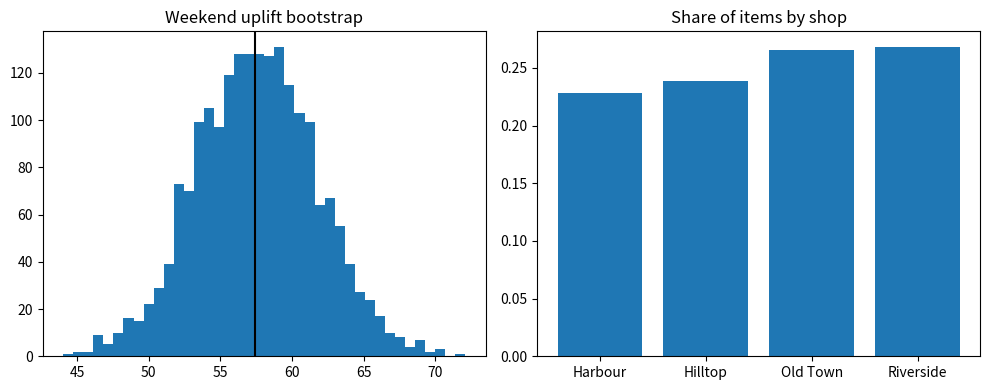

Write the Python code that produced this figure.
import numpy as np
import pandas as pd
import matplotlib.pyplot as plt

orders_df = pd.DataFrame({
    'shop': ['Riverside', 'Old Town', 'Hilltop', 'Harbour', 'Riverside', 'Old Town', 'Hilltop', 'Harbour', 'Riverside', 'Old Town', 'Hilltop', 'Harbour', 'Riverside', 'Old Town', 'Hilltop', 'Harbour', 'Riverside', 'Old Town', 'Hilltop', 'Harbour', 'Riverside', 'Old Town', 'Hilltop', 'Harbour', 'Riverside', 'Old Town', 'Hilltop', 'Harbour', 'Riverside', 'Old Town', 'Hilltop', 'Harbour', 'Riverside', 'Old Town', 'Hilltop', 'Harbour', 'Riverside', 'Old Town', 'Hilltop', 'Harbour', 'Riverside', 'Old Town'],
    'weekday': ['Mon', 'Tue', 'Wed', 'Thu', 'Fri', 'Sat', 'Sun', 'Mon', 'Tue', 'Wed', 'Thu', 'Fri', 'Sat', 'Sun', 'Mon', 'Tue', 'Wed', 'Thu', 'Fri', 'Sat', 'Sun', 'Mon', 'Tue', 'Wed', 'Thu', 'Fri', 'Sat', 'Sun', 'Mon', 'Tue', 'Wed', 'Thu', 'Fri', 'Sat', 'Sun', 'Mon', 'Tue', 'Wed', 'Thu', 'Fri', 'Sat', 'Sun'],
    'croissants': [99, 79, 89, 80, 73, 112, 112, 81, 66, 91, 67, 75, 126, 118, 95, 71, 85, 90, 97, 111, 123, 79, 98, 87, 92, 78, 98, 135, 81, 86, 85, 86, 93, 122, 116, 56, 89, 68, 77, 71, 117, 121],
    'loaves': [42, 53, 45, 43, 48, 60, 39, 44, 55, 32, 53, 54, 66, 57, 40, 58, 53, 52, 53, 60, 50, 44, 28, 57, 54, 50, 75, 63, 48, 51, 38, 49, 56, 52, 68, 50, 56, 49, 52, 35, 52, 52],
    'cakes': [22, 7, 13, 21, 15, 32, 35, 33, 12, 14, 11, 20, 31, 32, 35, 19, 21, 19, 22, 28, 33, 27, 24, 10, 12, 19, 26, 30, 26, 19, 22, 30, 22, 32, 37, 15, 26, 15, 10, 18, 25, 37],
    'temperature_c': [11.4, 4.9, 6.8, 23.7, 8.2, 19.6, 22.3, 26.5, 4.9, 17.3, 5.4, 4.5, 7.0, 22.8, 26.0, 4.1, 15.9, 13.0, 8.8, 4.6, 12.4, 11.9, 16.1, 10.0, 11.6, 9.2, 10.0, 9.1, 23.3, 21.3, 26.3, 24.8, 12.1, 14.0, 9.5, 17.4, 16.0, 20.7, 6.4, 25.0, 14.4, 16.9],
    'rain_mm': [4.0, 2.8, 2.2, 1.4, 0.0, 2.2, 0.8, 0.0, 0.0, 0.0, 0.2, 4.4, 1.5, 0.0, 2.6, 0.3, 0.0, 0.0, 2.9, 3.2, 5.7, 2.2, 3.8, 0.0, 2.4, 0.0, 0.0, 0.7, 0.0, 0.0, 0.0, 2.7, 0.0, 0.3, 0.0, 4.1, 4.7, 4.5, 0.0, 0.0, 0.0, 0.7],
    'promotion': [True, False, False, False, False, False, False, True, False, False, False, False, False, False, True, False, True, False, True, False, False, False, True, False, False, False, False, True, False, False, False, False, True, False, False, False, True, False, False, False, False, False],
    'complaints': [2, 2, 1, 3, 1, 1, 1, 2, 0, 1, 0, 1, 0, 2, 0, 0, 2, 1, 2, 2, 1, 1, 2, 0, 1, 1, 2, 0, 2, 2, 1, 1, 0, 2, 0, 1, 1, 0, 0, 1, 1, 2],
})

orders_df["total_items"] = orders_df[["croissants", "loaves", "cakes"]].sum(axis=1)
orders_df["is_weekend"] = orders_df["weekday"].isin(["Sat", "Sun"])
orders_df["cake_share"] = orders_df["cakes"] / orders_df["total_items"]
print(orders_df[["total_items", "cake_share"]].describe().round(3))

resample_rng = np.random.default_rng(31)
bootstrap_rounds = 2000
confidence_level = 0.95

def bootstrap_interval(values, statistic, rounds, level, rng):
    samples = [statistic(rng.choice(values, size=len(values), replace=True)) for _ in range(rounds)]
    lower = np.quantile(samples, (1 - level) / 2)
    upper = np.quantile(samples, 1 - (1 - level) / 2)
    return float(statistic(values)), float(lower), float(upper)


interval_rows = []
for shop_name, shop_rows in orders_df.groupby("shop"):
    estimate, lower, upper = bootstrap_interval(shop_rows["total_items"].to_numpy(), np.mean, bootstrap_rounds, confidence_level, resample_rng)
    interval_rows.append({"shop": shop_name, "metric": "mean items", "estimate": round(estimate, 2), "lower": round(lower, 2), "upper": round(upper, 2)})
    estimate, lower, upper = bootstrap_interval(shop_rows["cake_share"].to_numpy(), np.median, bootstrap_rounds, confidence_level, resample_rng)
    interval_rows.append({"shop": shop_name, "metric": "median cake share", "estimate": round(estimate, 4), "lower": round(lower, 4), "upper": round(upper, 4)})
interval_df = pd.DataFrame(interval_rows)
print(interval_df)

weekend_values = orders_df.loc[orders_df["is_weekend"], "total_items"].to_numpy()
weekday_values = orders_df.loc[~orders_df["is_weekend"], "total_items"].to_numpy()
difference_samples = []
for _ in range(bootstrap_rounds):
    weekend_sample = resample_rng.choice(weekend_values, size=len(weekend_values), replace=True)
    weekday_sample = resample_rng.choice(weekday_values, size=len(weekday_values), replace=True)
    difference_samples.append(weekend_sample.mean() - weekday_sample.mean())
difference_samples = np.array(difference_samples)
difference_lower, difference_upper = np.quantile(difference_samples, [0.025, 0.975])
observed_difference = weekend_values.mean() - weekday_values.mean()
share_above_zero = float((difference_samples > 0).mean())
weekend_summary = {"observed": round(float(observed_difference), 2), "lower": round(float(difference_lower), 2), "upper": round(float(difference_upper), 2), "share_above_zero": round(share_above_zero, 3)}

promotion_values = orders_df.loc[orders_df["promotion"], "croissants"].to_numpy()
regular_values = orders_df.loc[~orders_df["promotion"], "croissants"].to_numpy()
pooled_values = np.concatenate([promotion_values, regular_values])
observed_gap = promotion_values.mean() - regular_values.mean()
permutation_gaps = []
for _ in range(bootstrap_rounds):
    shuffled = resample_rng.permutation(pooled_values)
    permutation_gaps.append(shuffled[:len(promotion_values)].mean() - shuffled[len(promotion_values):].mean())
permutation_p_value = float((np.abs(permutation_gaps) >= abs(observed_gap)).mean())

rain_bins = pd.cut(orders_df["rain_mm"], bins=[-0.1, 0.5, 3, 100], labels=["dry", "light", "wet"])
rain_effect_df = orders_df.groupby(rain_bins, observed=True)["croissants"].agg(["count", "mean", "std"]).round(2)

temperature_bins = pd.cut(orders_df["temperature_c"], bins=[0, 10, 18, 30], labels=["cold", "mild", "warm"])
cake_by_temperature_df = orders_df.groupby(temperature_bins, observed=True)["cakes"].mean().round(2)

complaint_rate = orders_df["complaints"].sum() / orders_df["total_items"].sum() * 1000

print("Weekend minus weekday items:", weekend_summary)
for key_name in ("observed", "lower", "upper"):
    print(f"  {key_name}: {weekend_summary[key_name]}")
print(f"Promotion croissant gap {observed_gap:.2f} with permutation p-value {permutation_p_value:.4f}")

print(rain_effect_df)
print(cake_by_temperature_df)
print(f"Complaints per thousand items: {complaint_rate:.3f}")

shop_totals = orders_df.groupby("shop")["total_items"].sum()
shop_share = (shop_totals / shop_totals.sum()).round(4)
top_shop = shop_share.idxmax()
top_share = shop_share.max()
concentration_index = float((shop_share ** 2).sum())
print(f"Top shop {top_shop} with share {top_share:.2%}; concentration index {concentration_index:.4f}")

weekly_positions = np.arange(len(orders_df)) // 7
orders_df["week_number"] = weekly_positions + 1
weekly_totals = orders_df.groupby("week_number")["total_items"].sum()
weekly_change = weekly_totals.pct_change().round(4)
for week_number, weekly_total in weekly_totals.items():
    change = weekly_change.loc[week_number]
    change_text = "n/a" if pd.isna(change) else f"{change:+.1%}"
    print(f"week {week_number}: {weekly_total} items, change {change_text}")

print("Days with more than two complaints:", int((orders_df["complaints"] > 2).sum()))

figure, axes = plt.subplots(1, 2, figsize=(10, 4))
axes[0].hist(difference_samples, bins=40)
axes[0].axvline(observed_difference, color="black")
axes[0].set_title("Weekend uplift bootstrap")
axes[1].bar(shop_share.index, shop_share.values)
axes[1].set_title("Share of items by shop")
plt.tight_layout()
plt.show()
print("Bootstrap figure drawn; intervals computed for", len(interval_df), "shop metrics")
for row in interval_df.itertuples(index=False):
    print(f"{row.shop:10s} {row.metric:18s} {row.estimate:>8} [{row.lower}, {row.upper}]")
print("Largest interval width:", round(float((interval_df["upper"] - interval_df["lower"]).max()), 4))
print("Smallest interval width:", round(float((interval_df["upper"] - interval_df["lower"]).min()), 4))
print("Weekend uplift share above zero:", weekend_summary["share_above_zero"])
print("Analysis complete.")
